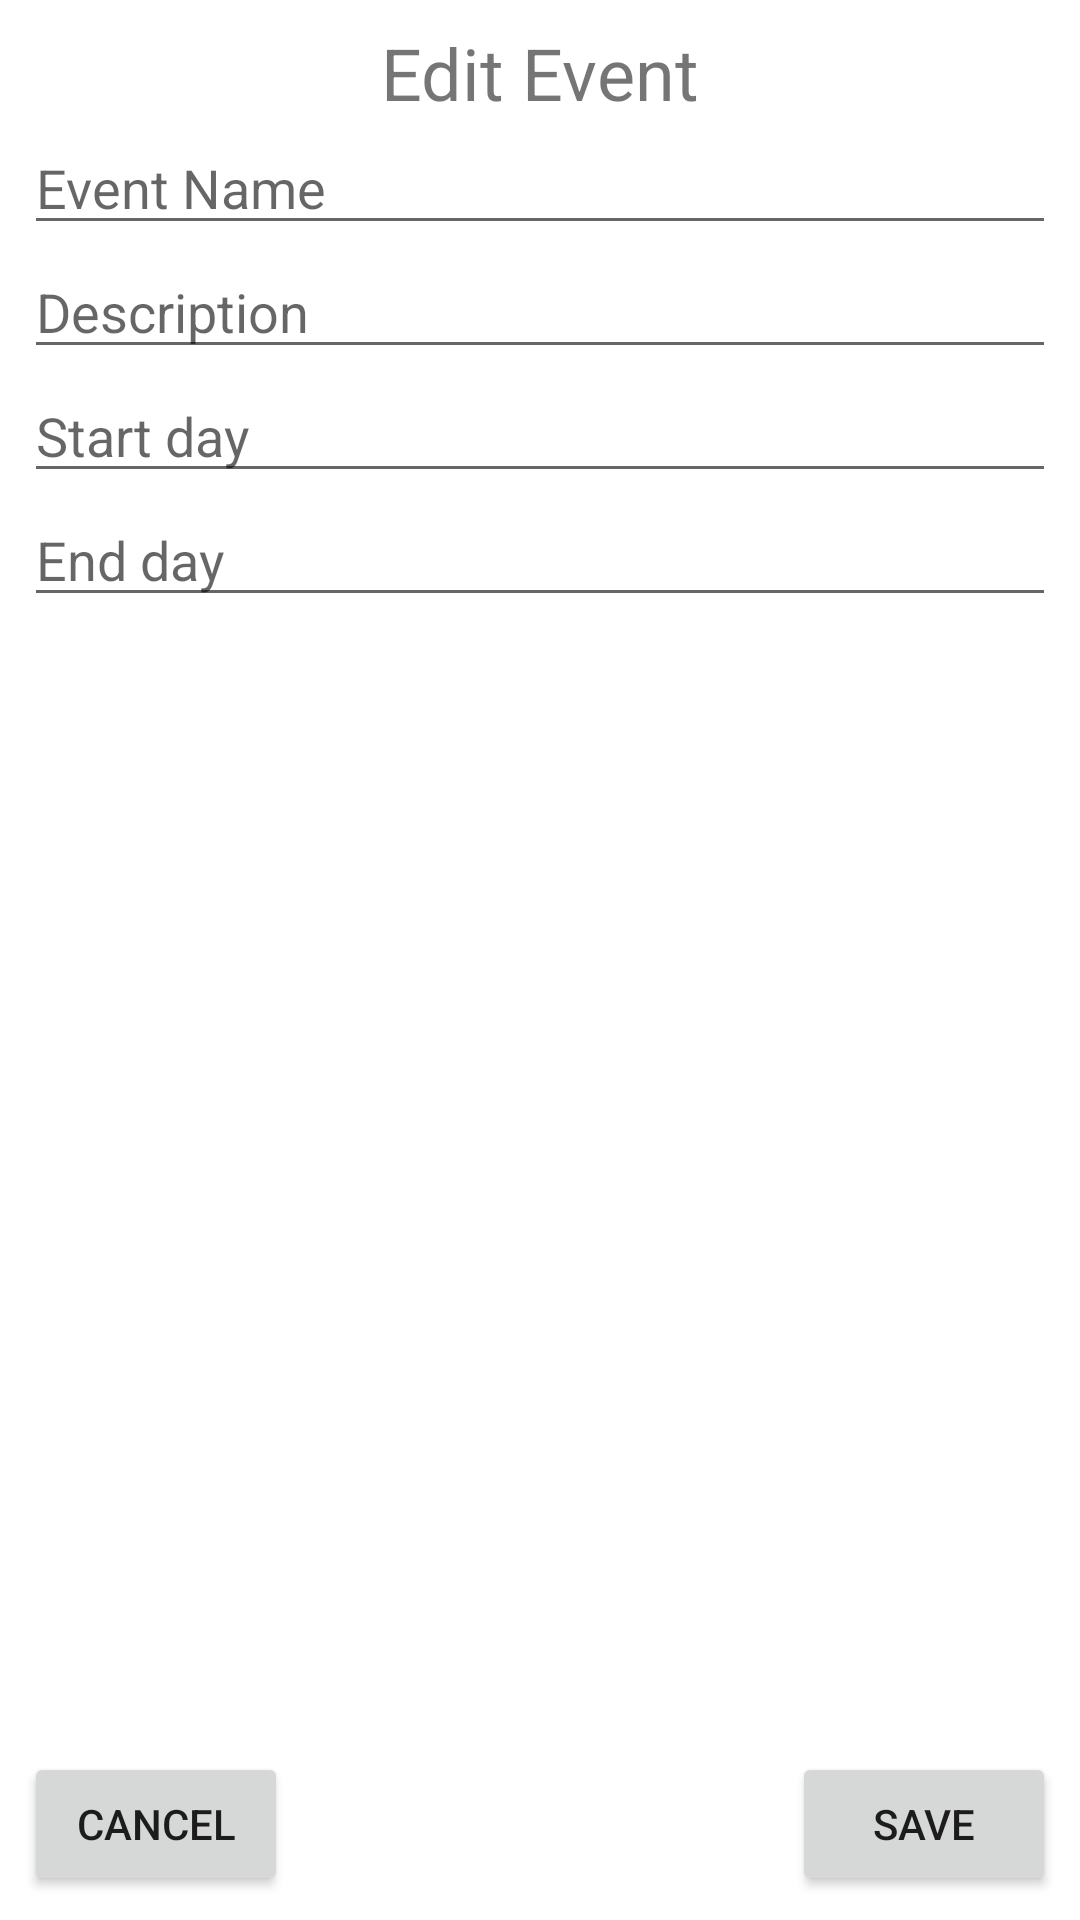

Android layout source for this screen:
<!-- AndroidManifest.xml: application theme Theme.EventsOrganizer -->
<!-- res/layout/event_editor.xml -->
<?xml version="1.0" encoding="utf-8"?>
<androidx.constraintlayout.widget.ConstraintLayout xmlns:android="http://schemas.android.com/apk/res/android"
    xmlns:app="http://schemas.android.com/apk/res-auto"
    xmlns:tools="http://schemas.android.com/tools"
    android:layout_width="match_parent"
    android:layout_height="match_parent"
    android:paddingStart="8dp"
    android:paddingEnd="8dp"
    android:paddingTop="8dp"
    android:paddingBottom="8dp">

    <TextView
        android:id="@+id/textView"
        android:layout_width="wrap_content"
        android:layout_height="wrap_content"
        android:text="@string/edit_event"
        android:textSize="24sp"
        app:layout_constraintEnd_toEndOf="parent"
        app:layout_constraintStart_toStartOf="parent"
        app:layout_constraintTop_toTopOf="parent" />

    <EditText
        android:id="@+id/nameEntry"
        android:layout_width="match_parent"
        android:layout_height="wrap_content"
        android:ems="10"
        android:hint="@string/event_name"
        app:layout_constraintStart_toStartOf="parent"
        app:layout_constraintTop_toBottomOf="@+id/textView"
        android:autofillHints=""
        android:inputType="textShortMessage" />


    <EditText
        android:id="@+id/descriptionEntry"
        android:layout_width="match_parent"
        android:layout_height="wrap_content"
        android:hint="@string/description"
        app:layout_constraintStart_toStartOf="parent"
        app:layout_constraintTop_toBottomOf="@+id/nameEntry"
        android:autofillHints=""
        android:inputType="textLongMessage" />

    <EditText
        android:id="@+id/startDayEntry"
        android:layout_width="match_parent"
        android:layout_height="wrap_content"
        android:ems="10"
        android:hint="@string/start_day"
        android:autofillHints=""
        app:layout_constraintStart_toStartOf="parent"
        app:layout_constraintTop_toBottomOf="@+id/descriptionEntry"
        android:inputType="date" />

    <EditText
        android:id="@+id/endDayEntry"
        android:layout_width="match_parent"
        android:layout_height="wrap_content"
        android:ems="10"
        android:hint="@string/end_day"
        android:autofillHints=""
        app:layout_constraintStart_toStartOf="parent"
        app:layout_constraintTop_toBottomOf="@+id/startDayEntry"
        android:inputType="date" />

    <Button
        android:id="@+id/saveBtn"
        android:layout_width="wrap_content"
        android:layout_height="wrap_content"
        android:text="@string/save"
        app:layout_constraintBottom_toBottomOf="parent"
        app:layout_constraintEnd_toEndOf="parent" />

    <Button
        android:id="@+id/cancel"
        android:layout_width="wrap_content"
        android:layout_height="wrap_content"
        android:text="@string/cancel"
        app:layout_constraintBottom_toBottomOf="parent"
        app:layout_constraintStart_toStartOf="parent" />

</androidx.constraintlayout.widget.ConstraintLayout>
<!-- resources referenced by this layout -->
<resources>
  <string name="cancel">Cancel</string>
  <string name="description">Description</string>
  <string name="edit_event">Edit Event</string>
  <string name="end_day">End day</string>
  <string name="event_name">Event Name</string>
  <string name="save">Save</string>
  <string name="start_day">Start day</string>
  <style name="Theme.EventsOrganizer" parent="Theme.MaterialComponents.DayNight.DarkActionBar">
          
          <item name="colorPrimary">@color/purple_500</item>
          <item name="colorPrimaryVariant">@color/purple_700</item>
          <item name="colorOnPrimary">@color/white</item>
          
          <item name="colorSecondary">@color/teal_200</item>
          <item name="colorSecondaryVariant">@color/teal_700</item>
          <item name="colorOnSecondary">@color/black</item>
          
          <item name="android:statusBarColor" tools:targetApi="l">?attr/colorPrimaryVariant</item>
          
      </style>
  <!-- not gathered from this repository: default colours our renderer supplied (Android Studio template values) -->
  <color name="purple_500">#FF6200EE</color>
  <color name="purple_700">#FF3700B3</color>
  <color name="teal_200">#FF03DAC5</color>
  <color name="teal_700">#FF018786</color>
  <color name="black">#FF000000</color>
  <color name="white">#FFFFFFFF</color>
</resources>
